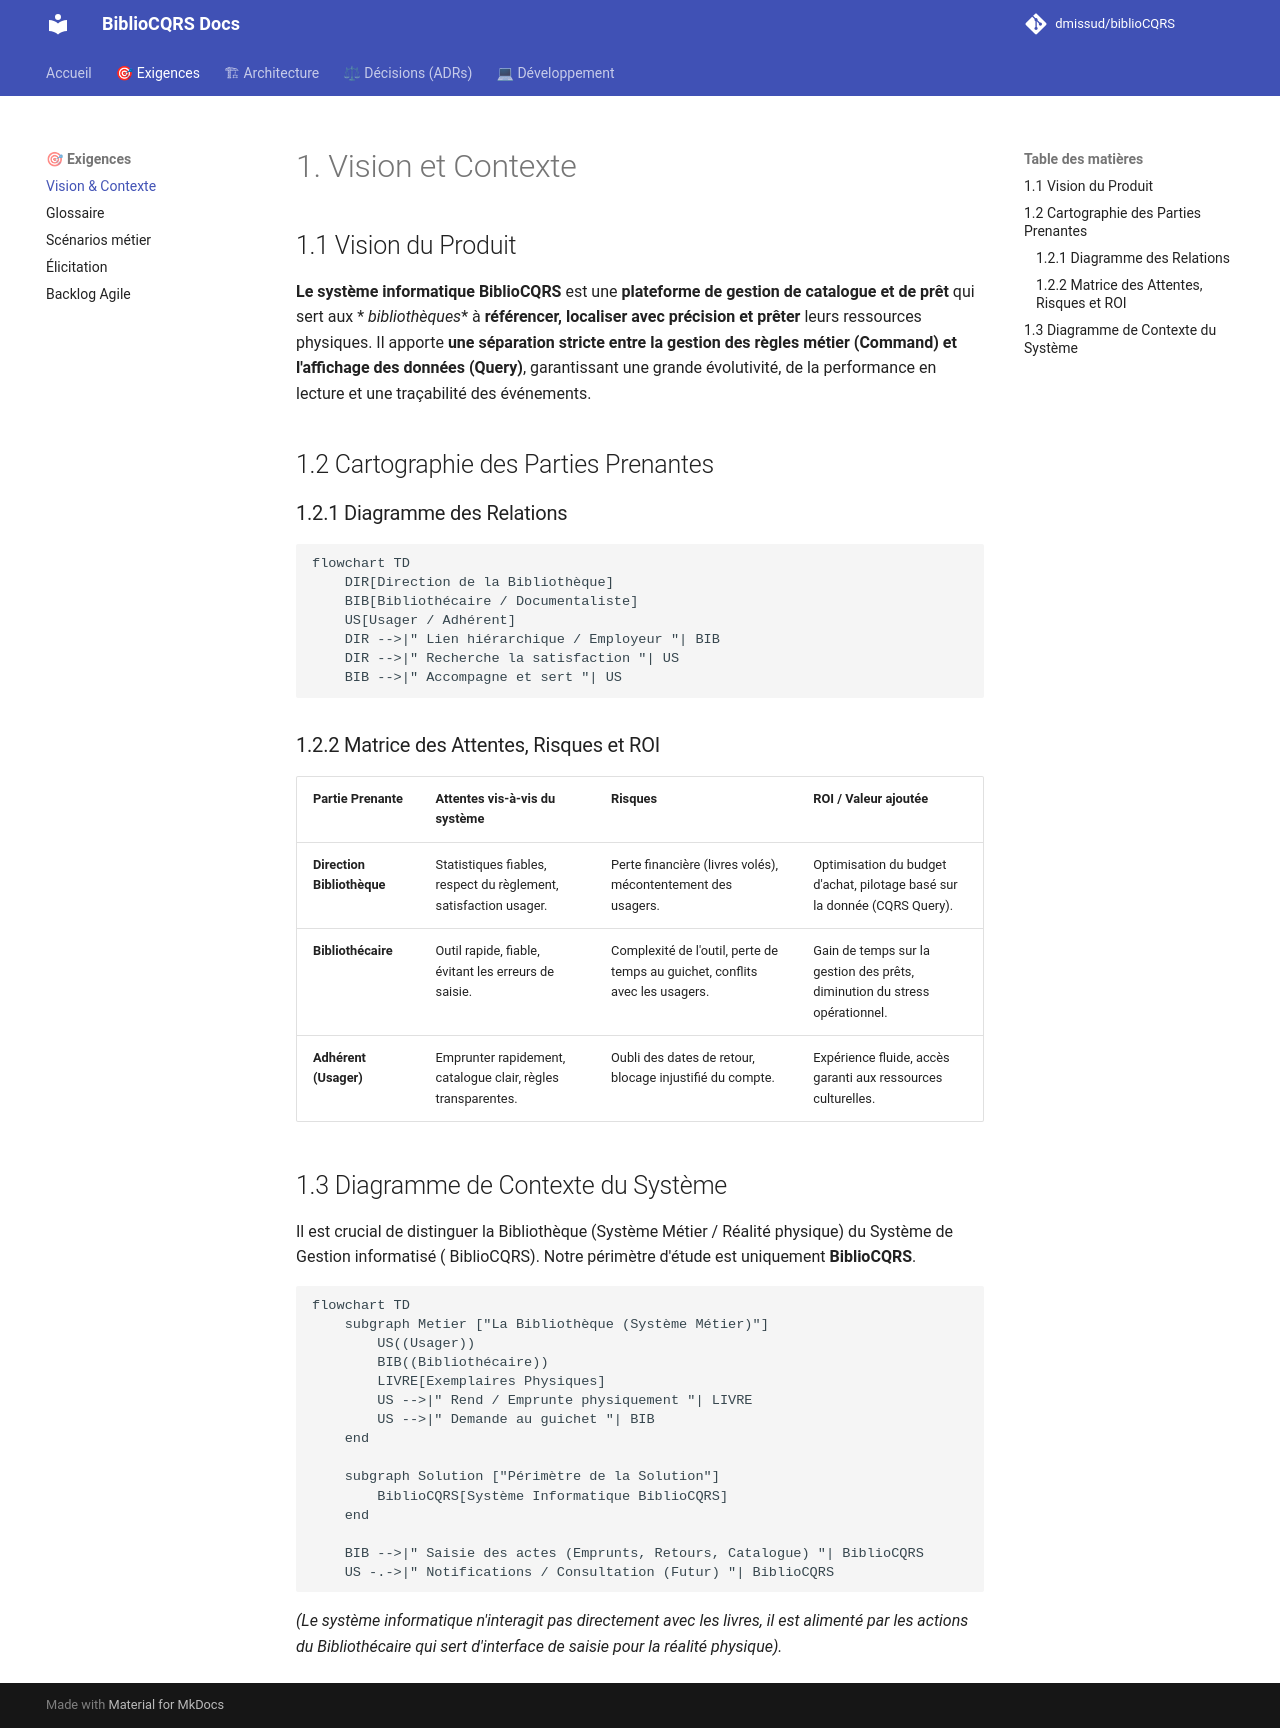

repository: dmissud/biblioCQRS · page: requirements/01_vision_contexte/index.html · generator: mkdocs

# 1. Vision et Contexte

## 1.1 Vision du Produit

**Le système informatique BiblioCQRS** est une **plateforme de gestion de catalogue et de prêt** qui sert aux *
*bibliothèques** à **référencer, localiser avec précision et prêter** leurs ressources physiques. Il apporte **une
séparation stricte entre la gestion des règles métier (Command) et l'affichage des données (Query)**, garantissant une
grande évolutivité, de la performance en lecture et une traçabilité des événements.

## 1.2 Cartographie des Parties Prenantes

### 1.2.1 Diagramme des Relations

```mermaid
flowchart TD
    DIR[Direction de la Bibliothèque]
    BIB[Bibliothécaire / Documentaliste]
    US[Usager / Adhérent]
    DIR -->|" Lien hiérarchique / Employeur "| BIB
    DIR -->|" Recherche la satisfaction "| US
    BIB -->|" Accompagne et sert "| US
```

### 1.2.2 Matrice des Attentes, Risques et ROI

| Partie Prenante            | Attentes vis-à-vis du système                                    | Risques                                                                      | ROI / Valeur ajoutée                                                       |
|----------------------------|------------------------------------------------------------------|------------------------------------------------------------------------------|----------------------------------------------------------------------------|
| **Direction Bibliothèque** | Statistiques fiables, respect du règlement, satisfaction usager. | Perte financière (livres volés), mécontentement des usagers.                 | Optimisation du budget d'achat, pilotage basé sur la donnée (CQRS Query).  |
| **Bibliothécaire**         | Outil rapide, fiable, évitant les erreurs de saisie.             | Complexité de l'outil, perte de temps au guichet, conflits avec les usagers. | Gain de temps sur la gestion des prêts, diminution du stress opérationnel. |
| **Adhérent (Usager)**      | Emprunter rapidement, catalogue clair, règles transparentes.     | Oubli des dates de retour, blocage injustifié du compte.                     | Expérience fluide, accès garanti aux ressources culturelles.               |

## 1.3 Diagramme de Contexte du Système

Il est crucial de distinguer la Bibliothèque (Système Métier / Réalité physique) du Système de Gestion informatisé (
BiblioCQRS). Notre périmètre d'étude est uniquement **BiblioCQRS**.

```mermaid
flowchart TD
    subgraph Metier ["La Bibliothèque (Système Métier)"]
        US((Usager))
        BIB((Bibliothécaire))
        LIVRE[Exemplaires Physiques]
        US -->|" Rend / Emprunte physiquement "| LIVRE
        US -->|" Demande au guichet "| BIB
    end

    subgraph Solution ["Périmètre de la Solution"]
        BiblioCQRS[Système Informatique BiblioCQRS]
    end

    BIB -->|" Saisie des actes (Emprunts, Retours, Catalogue) "| BiblioCQRS
    US -.->|" Notifications / Consultation (Futur) "| BiblioCQRS
```

*(Le système informatique n'interagit pas directement avec les livres, il est alimenté par les actions du Bibliothécaire
qui sert d'interface de saisie pour la réalité physique).*
